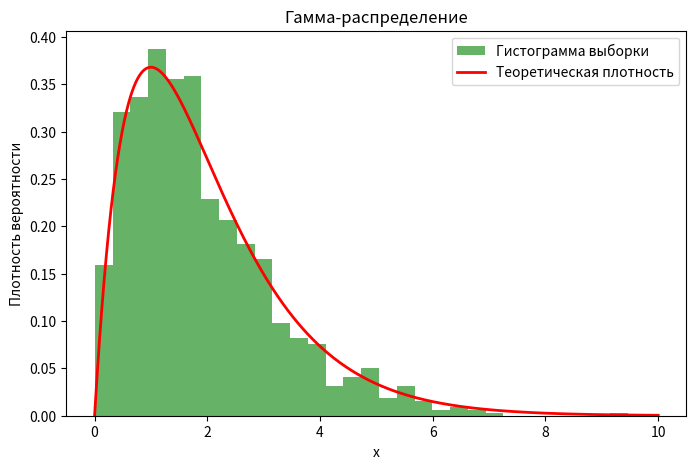

Write Python code to recreate this figure.
import numpy as np
import scipy.stats as stats
import matplotlib.pyplot as plt

# Параметры гамма-распределения
alpha = 2.0
beta = 1.0

# Генерация выборки из гамма-распределения
gamma_rv = stats.gamma(alpha, scale=1/beta)
sample = gamma_rv.rvs(size=1000)

# Визуализация плотности вероятности
x = np.linspace(0, 10, 1000)
pdf = gamma_rv.pdf(x)

plt.figure(figsize=(8, 5))
plt.hist(sample, bins=30, density=True, alpha=0.6, color='g', label='Гистограмма выборки')
plt.plot(x, pdf, 'r-', lw=2, label='Теоретическая плотность')
plt.title('Гамма-распределение')
plt.xlabel('x')
plt.ylabel('Плотность вероятности')
plt.legend()
plt.show()
